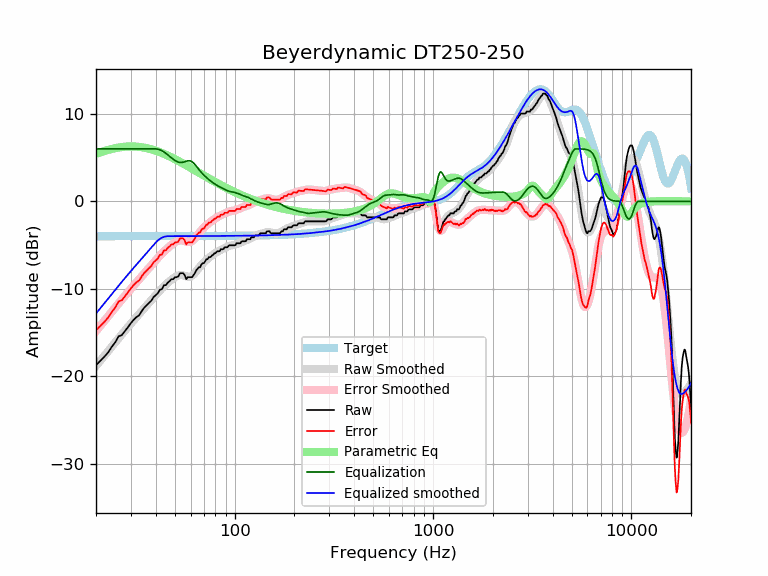

The data file committed next to this chart (first rows):
frequency, raw, error, smoothed, error_smoothed, equalization, parametric_eq, equalized_raw, equalized_smoothed, target
20, -18.70, -14.72, -18.80, -14.82, 6.00, 5.43, -12.70, -12.80, -3.98
21, -18.23, -14.25, -18.22, -14.24, 6.00, 5.60, -12.23, -12.22, -3.98
22, -17.76, -13.78, -17.66, -13.68, 6.00, 5.75, -11.76, -11.66, -3.98
23, -17.27, -13.29, -17.12, -13.14, 6.00, 5.88, -11.27, -11.12, -3.98
24, -16.62, -12.64, -16.60, -12.63, 6.00, 5.99, -10.62, -10.60, -3.98
25, -16.10, -12.12, -16.11, -12.13, 6.00, 6.08, -10.10, -10.11, -3.98
26, -15.41, -11.43, -15.63, -11.66, 6.00, 6.16, -9.41, -9.63, -3.98
27, -15.27, -11.29, -15.18, -11.21, 6.00, 6.21, -9.27, -9.18, -3.98
28, -14.81, -10.84, -14.75, -10.78, 6.00, 6.25, -8.81, -8.75, -3.98
29, -14.36, -10.39, -14.34, -10.37, 6.00, 6.27, -8.36, -8.34, -3.97
30, -13.90, -9.93, -13.95, -9.98, 6.00, 6.28, -7.90, -7.95, -3.97
31, -13.52, -9.54, -13.58, -9.60, 6.00, 6.28, -7.52, -7.58, -3.97
32, -13.22, -9.25, -13.22, -9.25, 6.00, 6.26, -7.22, -7.22, -3.97
33, -13.01, -9.04, -12.87, -8.90, 6.00, 6.23, -7.01, -6.87, -3.97
34, -12.53, -8.56, -12.53, -8.56, 6.00, 6.19, -6.53, -6.53, -3.97
35, -12.14, -8.17, -12.21, -8.24, 6.00, 6.14, -6.14, -6.21, -3.97
36, -11.86, -7.89, -11.89, -7.92, 6.00, 6.09, -5.86, -5.89, -3.97
37, -11.59, -7.62, -11.58, -7.61, 6.00, 6.02, -5.59, -5.58, -3.97
38, -11.35, -7.38, -11.28, -7.31, 6.00, 5.95, -5.35, -5.28, -3.97
39, -10.94, -6.97, -10.98, -7.01, 6.00, 5.87, -4.94, -4.98, -3.97
40, -10.71, -6.74, -10.70, -6.73, 6.00, 5.79, -4.71, -4.70, -3.97
41, -10.49, -6.52, -10.43, -6.46, 5.97, 5.71, -4.52, -4.46, -3.97
42, -10.08, -6.11, -10.17, -6.20, 5.89, 5.62, -4.19, -4.28, -3.97
43, -10.03, -6.06, -9.93, -5.96, 5.78, 5.53, -4.24, -4.15, -3.97
44, -9.57, -5.60, -9.70, -5.73, 5.65, 5.43, -3.92, -4.05, -3.97
45, -9.57, -5.60, -9.49, -5.52, 5.50, 5.33, -4.07, -4.00, -3.97
46, -9.28, -5.31, -9.30, -5.33, 5.33, 5.24, -3.95, -3.97, -3.97
47, -9.11, -5.14, -9.11, -5.14, 5.14, 5.14, -3.97, -3.97, -3.97
48, -8.89, -4.92, -8.94, -4.97, 4.97, 5.03, -3.91, -3.97, -3.97
49, -8.89, -4.92, -8.79, -4.82, 4.82, 4.93, -4.07, -3.97, -3.97
50, -8.66, -4.69, -8.65, -4.68, 4.68, 4.83, -3.98, -3.97, -3.97
51, -8.66, -4.69, -8.54, -4.57, 4.57, 4.73, -4.09, -3.97, -3.97
52, -8.56, -4.59, -8.46, -4.49, 4.49, 4.63, -4.07, -3.97, -3.97
53, -8.20, -4.23, -8.42, -4.45, 4.45, 4.52, -3.75, -3.97, -3.97
54, -8.20, -4.23, -8.42, -4.45, 4.45, 4.42, -3.75, -3.97, -3.97
55, -8.20, -4.23, -8.45, -4.48, 4.48, 4.32, -3.72, -3.97, -3.97
56, -8.43, -4.46, -8.50, -4.53, 4.53, 4.22, -3.90, -3.97, -3.97
57, -8.89, -4.92, -8.56, -4.59, 4.59, 4.12, -4.30, -3.97, -3.97
58, -8.66, -4.69, -8.60, -4.63, 4.63, 4.03, -4.03, -3.97, -3.97
59, -8.66, -4.69, -8.61, -4.64, 4.64, 3.93, -4.02, -3.97, -3.97
60, -8.66, -4.69, -8.57, -4.61, 4.61, 3.83, -4.05, -3.97, -3.97
61, -8.66, -4.69, -8.49, -4.52, 4.52, 3.74, -4.13, -3.97, -3.97
62, -8.43, -4.47, -8.36, -4.40, 4.40, 3.65, -4.03, -3.97, -3.97
63, -8.20, -4.24, -8.20, -4.23, 4.23, 3.55, -3.97, -3.97, -3.97
64, -7.88, -3.91, -8.01, -4.04, 4.04, 3.46, -3.83, -3.96, -3.96
65, -7.70, -3.73, -7.81, -3.85, 3.85, 3.37, -3.85, -3.96, -3.96
66, -7.52, -3.56, -7.61, -3.65, 3.65, 3.29, -3.87, -3.96, -3.96
67, -7.52, -3.56, -7.43, -3.47, 3.47, 3.20, -4.05, -3.96, -3.96
68, -7.19, -3.23, -7.25, -3.29, 3.29, 3.11, -3.90, -3.96, -3.96
69, -7.06, -3.10, -7.10, -3.14, 3.14, 3.03, -3.93, -3.96, -3.96
70, -7.06, -3.10, -6.95, -2.99, 2.99, 2.95, -4.07, -3.96, -3.96
71, -6.84, -2.88, -6.82, -2.86, 2.86, 2.87, -3.98, -3.96, -3.96
72, -6.61, -2.65, -6.69, -2.73, 2.73, 2.79, -3.87, -3.96, -3.96
73, -6.61, -2.65, -6.57, -2.62, 2.62, 2.71, -3.99, -3.96, -3.96
74, -6.38, -2.42, -6.46, -2.51, 2.51, 2.63, -3.87, -3.96, -3.96
75, -6.38, -2.42, -6.35, -2.40, 2.40, 2.56, -3.98, -3.95, -3.95
76, -6.32, -2.36, -6.25, -2.30, 2.30, 2.48, -4.02, -3.95, -3.95
77, -6.15, -2.20, -6.16, -2.20, 2.20, 2.41, -3.95, -3.95, -3.95
78, -6.09, -2.14, -6.06, -2.11, 2.11, 2.34, -3.98, -3.95, -3.95
79, -5.92, -1.97, -5.98, -2.02, 2.02, 2.27, -3.90, -3.95, -3.95
... 553 more rows
